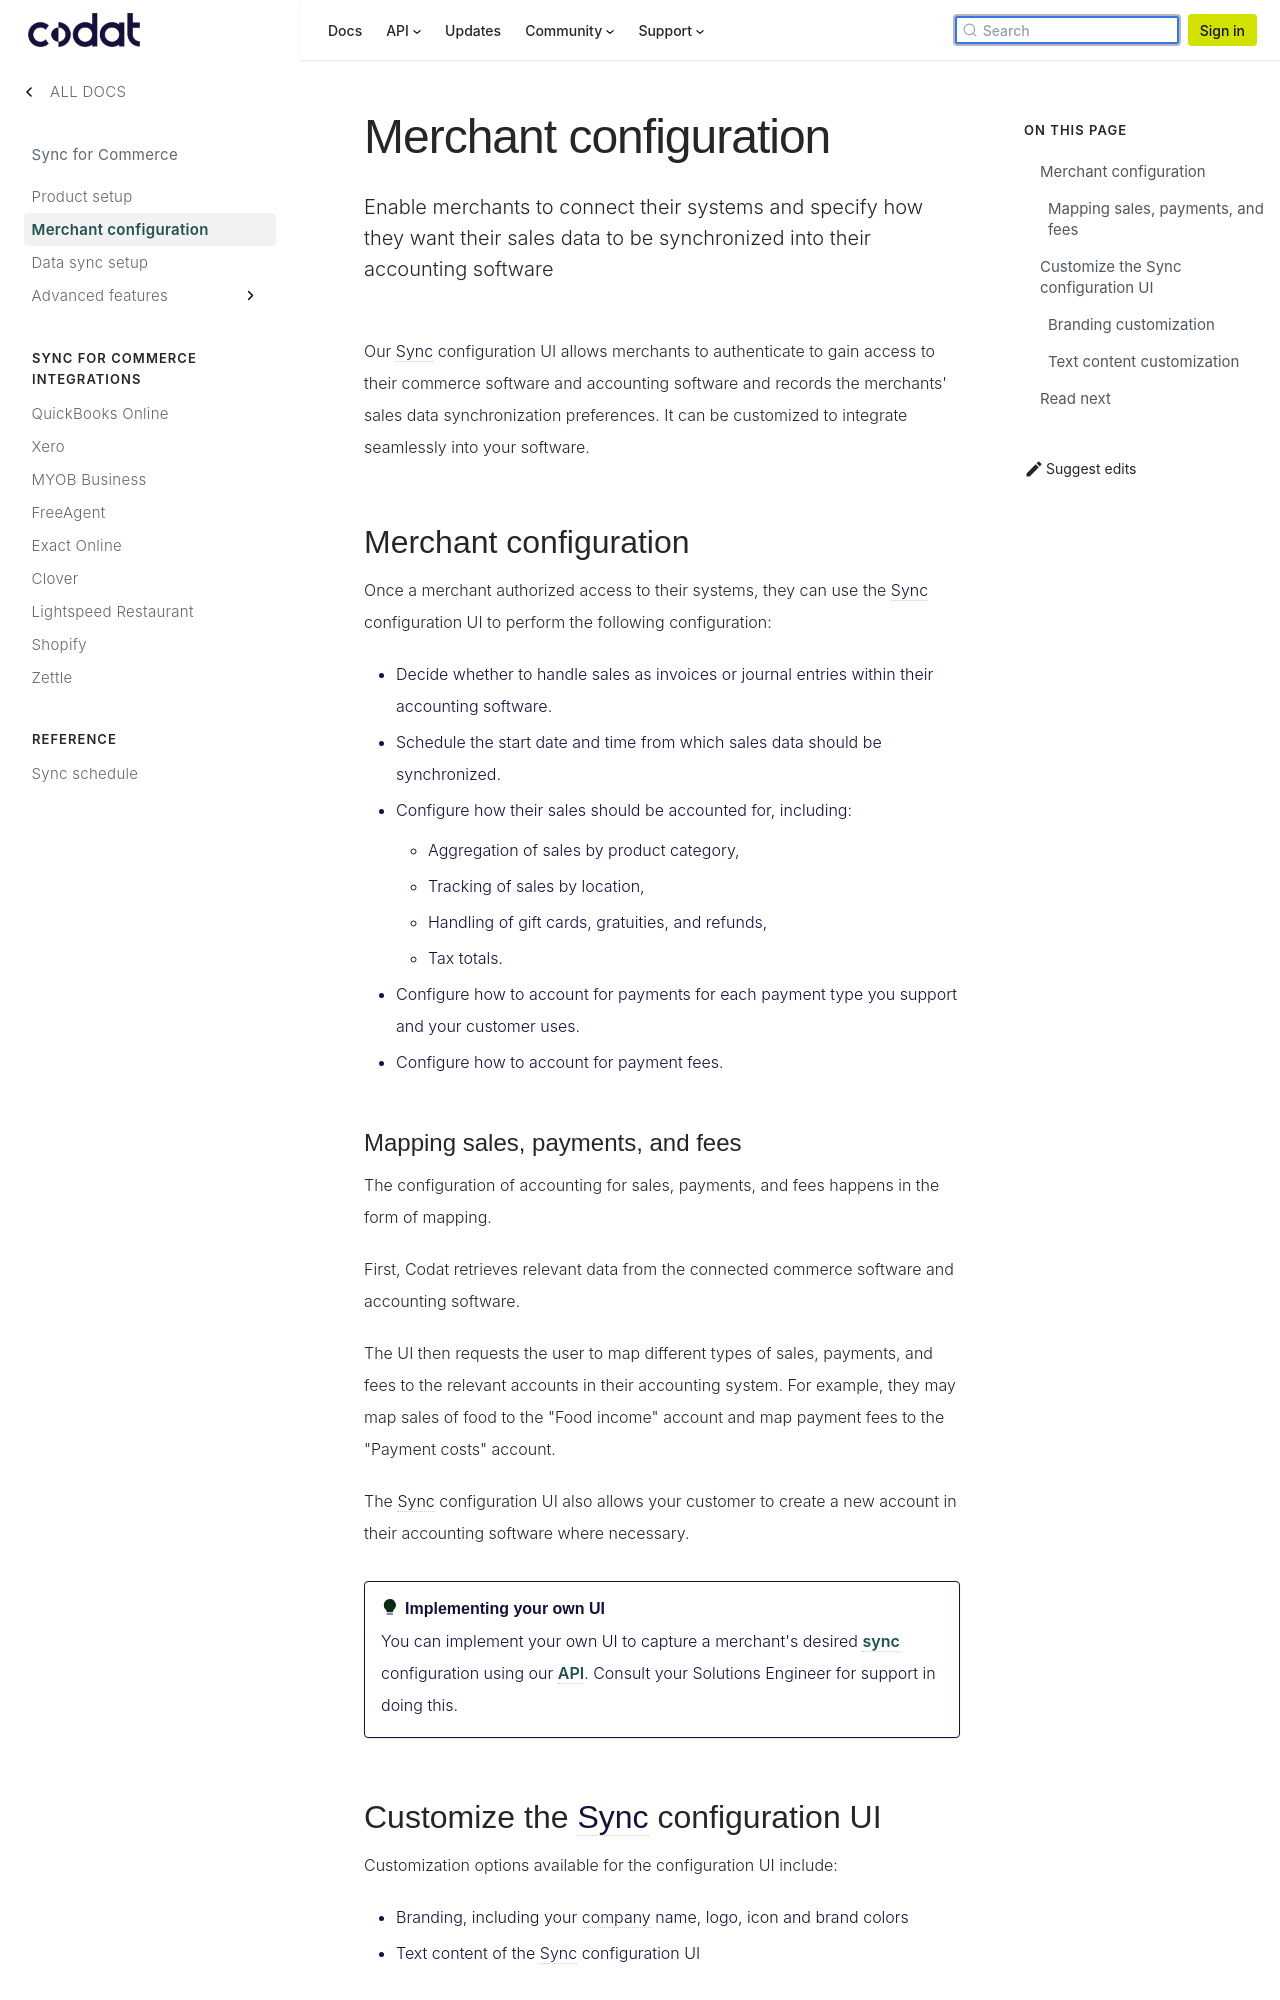

repository: codatio/codat-docs · page: pr-preview/pr-1900/commerce/merchant-configuration/index.html · generator: docusaurus

---
title: "Merchant configuration"
description: "Enable merchants to connect their systems and specify how they want their sales data to be synchronized into their accounting software"
displayed_sidebar: commerce
image: "/img/banners/social/commerce.png"
---

import Tabs from "@theme/Tabs";
import TabItem from "@theme/TabItem";

Our Sync configuration UI allows merchants to authenticate to gain access to their commerce software and accounting software and records the merchants' sales data synchronization preferences. It can be customized to integrate seamlessly into your software.

## Merchant configuration

Once a merchant authorized access to their systems, they can use the Sync configuration UI to perform the following configuration:

- Decide whether to handle sales as invoices or journal entries within their accounting software.
- Schedule the start date and time from which sales data should be synchronized.
- Configure how their sales should be accounted for, including:
  - Aggregation of sales by product category,
  - Tracking of sales by location,
  - Handling of gift cards, gratuities, and refunds,
  - Tax totals.
- Configure how to account for payments for each payment type you support and your customer uses.
- Configure how to account for payment fees.

### Mapping sales, payments, and fees

The configuration of accounting for sales, payments, and fees happens in the form of mapping.

First, Codat retrieves relevant data from the connected commerce software and accounting software.

The UI then requests the user to map different types of sales, payments, and fees to the relevant accounts in their accounting system. For example, they may map sales of food to the "Food income" account and map payment fees to the "Payment costs" account.

The Sync configuration UI also allows your customer to create a new account in their accounting software where necessary.

:::tip Implementing your own UI
You can implement your own UI to capture a merchant's desired sync configuration using our API. Consult your Solutions Engineer for support in doing this.
:::

## Customize the Sync configuration UI

Customization options available for the configuration UI include:

- Branding, including your company name, logo, icon and brand colors
- Text content of the Sync configuration UI

:::tip Further UI customization
This section describes most commonly implemented Sync configuration UI customization. However, further customization is possible. Please consult your Solutions Engineer for details.
:::

### Branding customization

You can configure your branding options in the [Branding settings](https://app.codat.io/settings/branding) section of the Codat Portal. Learn more about the branding options available to you in our [Company branding](/auth-flow/customize/branding) documentation.

### Text content customization

Updating the text fields helps ensure that your users clearly understand how to correctly configure their sales data synchronization and how exactly that data will be synced.

The text can be customized separately for English (US) and French. Your users can select which language they see from within the configuration UI.

A set of defaults are provided for English (US) and French.
